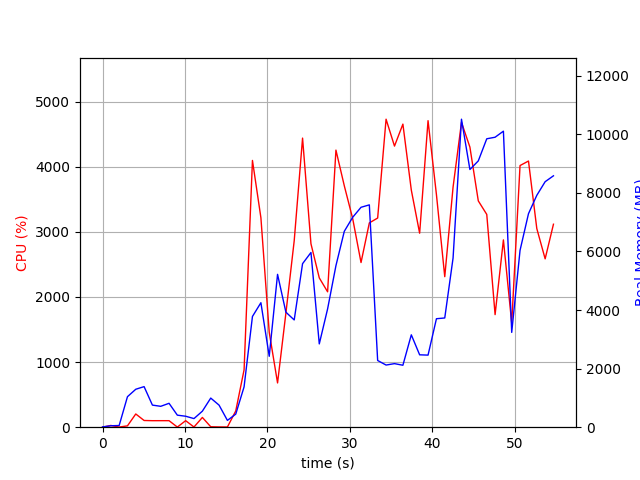

Source data for this figure (header and first rows):
elapsed_time, nproc, cpu, mem_real, mem_virtual
3.886222839355469e-05, 1, 0.0, 10.26, 3186
1.007, 2, 26.8, 48.91, 159.1
2.015, 2, 2.0, 57.42, 167.5
3.023, 10, 20.8, 1041, 4938
4.032, 6, 203.1, 1296, 4527
5.041, 12, 103.1, 1385, 5863
6.05, 4, 100.0, 754.4, 3358
7.06, 3, 100.2, 713, 2878
8.068, 3, 100.2, 816, 2990
9.076, 4, 2.0, 411.1, 2732
10.09, 3, 100.0, 374.2, 2440
11.1, 3, 2.9, 294.1, 2364
12.11, 4, 149.7, 547.2, 2972
13.13, 7, 6.9, 994.2, 4187
14.14, 7, 4.0, 753.2, 3909
15.15, 3, 3.0, 232.2, 2273
16.16, 1, 249.2, 446.5, 4244
17.17, 1, 880.6, 1377, 7238
18.19, 1, 4096, 3781, 9645
19.22, 1, 3216, 4250, 9961
20.23, 1, 1456, 2421, 9961
21.24, 1, 679.6, 5219, 15081
22.25, 1, 1752, 3927, 14121
23.26, 1, 2863, 3662, 21289
24.27, 1, 4439, 5583, 22655
25.29, 1, 2816, 5964, 22735
26.3, 1, 2292, 2844, 20687
27.31, 1, 2079, 4038, 22735
28.32, 1, 4255, 5516, 29499
29.33, 1, 3707, 6688, 29499
30.35, 1, 3203, 7167, 29499
31.36, 1, 2528, 7508, 29499
32.37, 1, 3137, 7591, 29499
33.38, 1, 3212, 2277, 27451
34.4, 1, 4729, 2122, 27451
35.43, 1, 4316, 2170, 27451
36.45, 1, 4654, 2115, 27451
37.47, 1, 3641, 3154, 31547
38.48, 1, 2979, 2471, 32571
39.5, 1, 4707, 2461, 32571
40.52, 1, 3570, 3703, 35643
41.53, 1, 2311, 3730, 33595
42.53, 1, 3687, 5777, 33595
43.55, 1, 4680, 10516, 40799
44.58, 1, 4301, 8797, 40799
45.59, 1, 3475, 9092, 40799
46.62, 1, 3267, 9847, 40799
47.63, 1, 1729, 9900, 40799
48.64, 1, 2876, 10107, 40895
49.65, 1, 1599, 3237, 40895
50.66, 1, 4018, 6037, 41029
51.69, 1, 4087, 7290, 41105
52.69, 1, 3051, 7916, 41105
53.71, 1, 2585, 8382, 41217
54.71, 1, 3117, 8583, 41217
